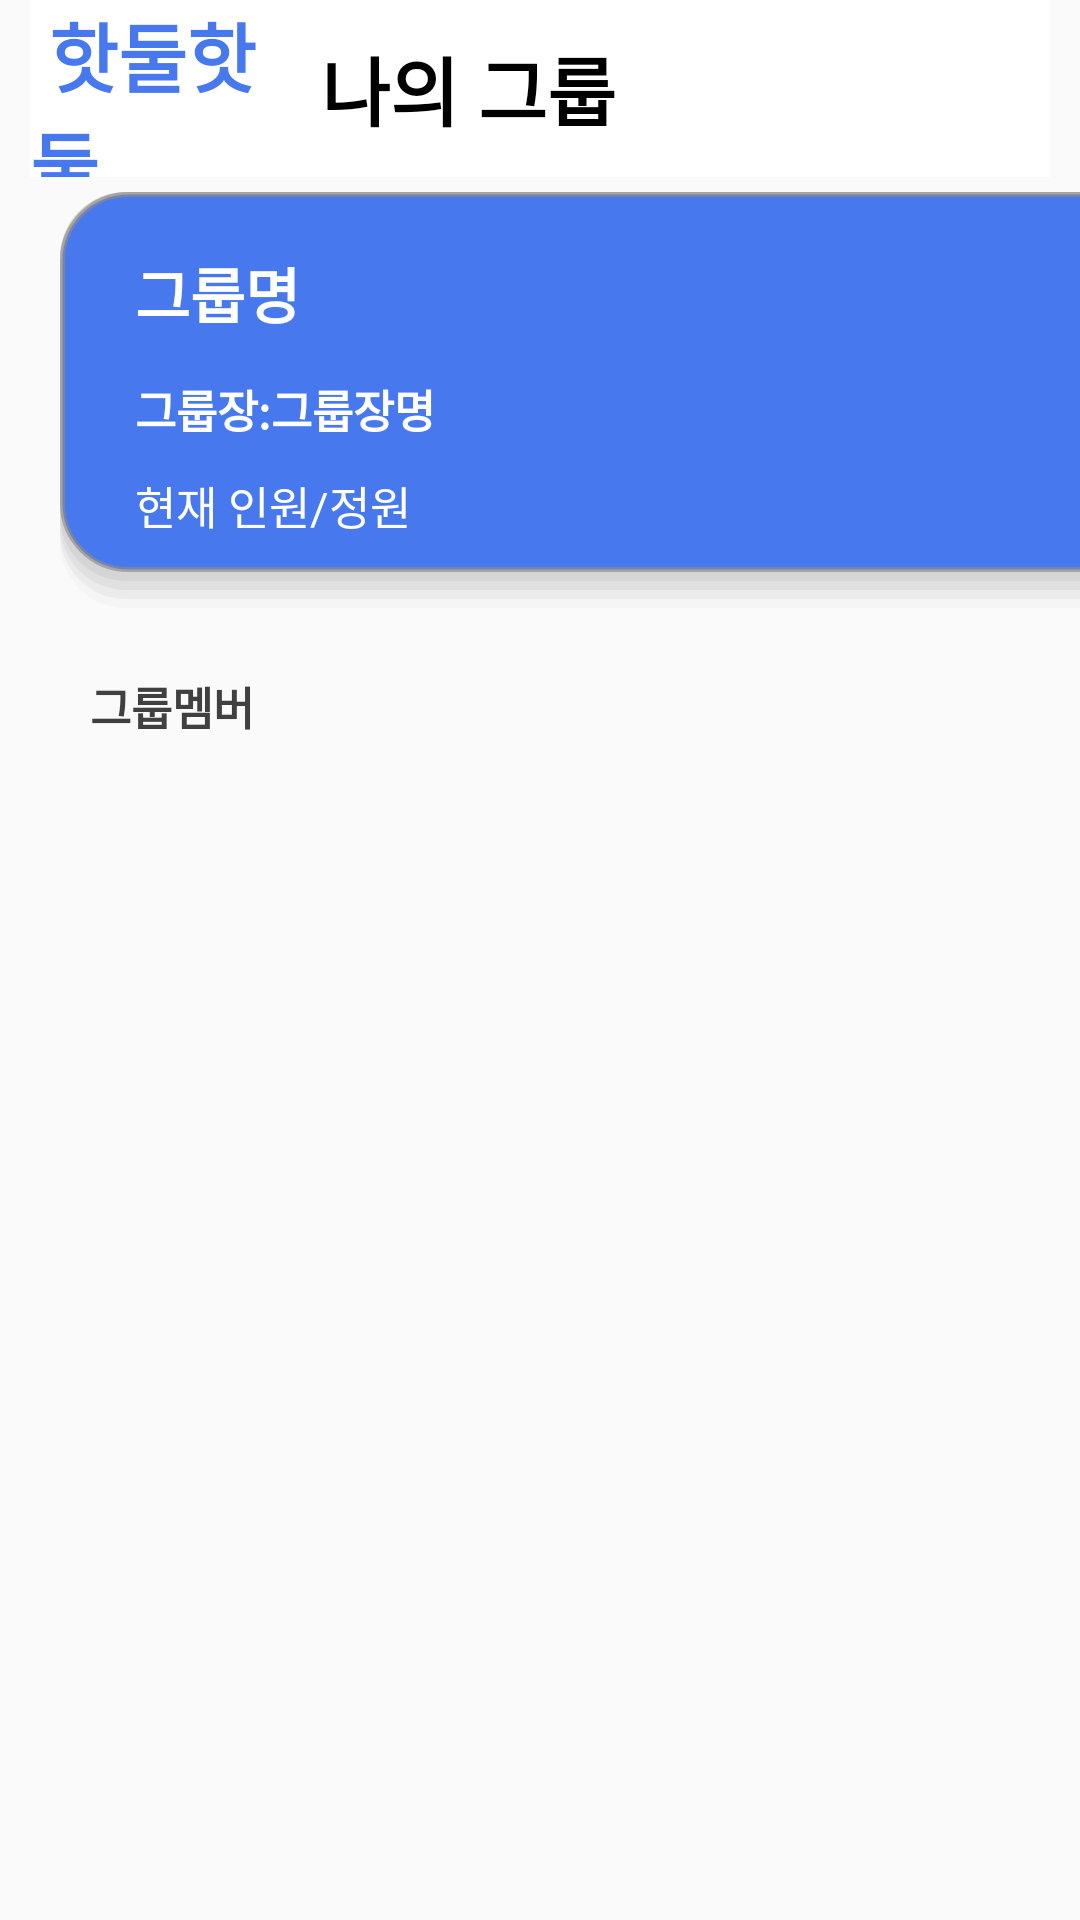

Android layout source for this screen:
<!-- AndroidManifest.xml: application theme AppTheme -->
<!-- res/layout/group_fragment.xml -->
<?xml version="1.0" encoding="utf-8"?>
<LinearLayout
    xmlns:android="http://schemas.android.com/apk/res/android"
    xmlns:app="http://schemas.android.com/apk/res-auto"
    android:layout_width="match_parent"
    android:layout_height="match_parent"
    android:orientation="vertical">

    <LinearLayout
        android:layout_width="match_parent"
        android:layout_height="0dp"
        android:layout_marginLeft="10dp"
        android:layout_marginRight="10dp"
        android:layout_weight="1"
        android:background="#FFFFFF"
        android:orientation="horizontal">

        <TextView
            android:id="@+id/textView8"
            android:layout_width="0dp"
            android:layout_height="match_parent"
            android:layout_weight="6"
            android:gravity="center_vertical"
            android:text=" 핫둘핫둘,"
            android:textColor="#4778ee"
            android:textSize="25dp"
            android:textStyle="bold"></TextView>

        <TextView
            android:layout_width="0dp"
            android:layout_height="match_parent"
            android:layout_weight="15"
            android:gravity="center_vertical"
            android:text="나의 그룹"
            android:textSize="25dp"
            android:textStyle="bold"></TextView>

    </LinearLayout>

    <LinearLayout
        android:layout_width="369dp"
        android:layout_height="0dp"
        android:layout_marginHorizontal="20dp"
        android:layout_marginVertical="5dp"
        android:layout_weight="2.4"
        android:background="@drawable/edge_groupitem_blue"
        android:orientation="vertical"
        android:paddingHorizontal="15dp"
        android:paddingVertical="10dp">

        <LinearLayout
            android:layout_width="match_parent"
            android:layout_height="0dp"
            android:layout_marginLeft="10dp"
            android:layout_weight="1.3"
            android:orientation="horizontal">

            <TextView
                android:id="@+id/GroupFragment_BoxGroupName"
                android:layout_width="0dp"
                android:layout_height="match_parent"
                android:layout_gravity="center"
                android:layout_weight="4"
                android:gravity="center_vertical"
                android:text="그룹명"
                android:textColor="#ffffff"
                android:textSize="20dp"
                android:textStyle="bold"></TextView>

            <ImageView
                android:id="@+id/imageView4"
                android:layout_width="0dp"
                android:layout_height="match_parent"
                android:layout_weight="1.2"
                android:padding="8dp"
                app:srcCompat="@drawable/ic_baseline_settings_24" />

        </LinearLayout>

        <LinearLayout
            android:layout_width="match_parent"
            android:layout_height="0dp"
            android:layout_marginLeft="10dp"
            android:layout_weight="0.8">

            <TextView
                android:layout_width="wrap_content"
                android:layout_height="match_parent"
                android:gravity="center_vertical"
                android:text="그룹장:"
                android:textColor="#ffffff"
                android:textSize="15dp"
                android:textStyle="bold"></TextView>

            <TextView
                android:id="@+id/GroupFragment_BoxGroupLeaderName"
                android:layout_width="0dp"
                android:layout_height="match_parent"
                android:layout_weight="1.7"
                android:gravity="center_vertical"
                android:text="그룹장명"
                android:textColor="#ffffff"
                android:textSize="15dp"
                android:textStyle="bold"></TextView>

        </LinearLayout>

        <LinearLayout
            android:layout_width="match_parent"
            android:layout_height="0dp"
            android:layout_marginLeft="10dp"
            android:layout_weight="1.2"
            android:orientation="horizontal"
            android:paddingBottom="10dp">

            <TextView
                android:id="@+id/GroupFragment_BoxGroupMemInfo"
                android:layout_width="wrap_content"
                android:layout_height="match_parent"
                android:layout_gravity="end"
                android:gravity="center_vertical"
                android:text="현재 인원/정원"
                android:textColor="#ffffff"
                android:textSize="15dp"></TextView>

        </LinearLayout>
    </LinearLayout>

    <TextView
        android:layout_width="match_parent"
        android:layout_height="0dp"
        android:layout_gravity="center"
        android:layout_weight="0.5"
        android:textColor="#404040"
        android:gravity="center_vertical"
        android:text="그룹멤버"
        android:textStyle="bold"
        android:textSize="15dp"
        android:layout_marginTop="10dp"
        android:layout_marginHorizontal="30dp"></TextView>


    <androidx.recyclerview.widget.RecyclerView
        android:id="@+id/groupFragmnet_recycler"
        android:layout_width="match_parent"
        android:layout_height="0dp"
        android:layout_marginHorizontal="20dp"
        android:layout_weight="6.6"
        android:scrollbars="vertical" />

</LinearLayout>
<!-- resources referenced by this layout -->
<resources>
  <!-- drawable edge_groupitem_blue (drawable) -->
  <?xml version="1.0" encoding="utf-8"?>
  <layer-list xmlns:android="http://schemas.android.com/apk/res/android" >
  
      
      <item> <shape> <padding android:top="0dp" android:right="1.5dp" android:bottom="3dp" android:left="0dp" /> <corners android:radius="22dp" /> <solid android:color="#00CCCCCC" /> </shape> </item>
      <item> <shape> <padding android:top="0dp" android:right="1.5dp" android:bottom="3dp" android:left="0dp" /> <corners android:radius="22dp" /> <solid android:color="#20CCCCCC" /> </shape> </item>
      <item> <shape> <padding android:top="0dp" android:right="1.5dp" android:bottom="3dp" android:left="0dp" /> <corners android:radius="22dp" /> <solid android:color="#40CCCCCC" /> </shape> </item>
      <item> <shape> <padding android:top="0dp" android:right="1.5dp" android:bottom="3dp" android:left="0dp" /> <corners android:radius="22dp" /> <solid android:color="#60CCCCCC" /> </shape> </item>
      <item> <shape> <padding android:top="0dp" android:right="1.5dp" android:bottom="3dp" android:left="0dp" /> <corners android:radius="22dp" /> <solid android:color="#80CCCCCC" /> </shape> </item>
  
      
      <item>
          <shape android:shape="rectangle">
              <stroke android:width = "1.7dp"
                  android:color = "#A98F8C8C"/>
              <solid android:color = "#4778ee"/>
              <corners android:radius="22dp"/>
          </shape>
      </item>
  </layer-list>
  <style name="AppTheme" parent="Theme.AppCompat.Light">
          
          <item name="colorPrimary">@color/colorPrimary</item>
          <item name="colorPrimaryDark">@color/colorPrimaryDark</item>
          <item name="colorAccent">@color/colorAccent</item>
          <item name="android:textColor">#000000</item>
      </style>
  <color name="colorPrimary">#ffffff</color>
  <color name="colorPrimaryDark">#ffffff</color>
  <color name="colorAccent">#03DAC5</color>
</resources>
